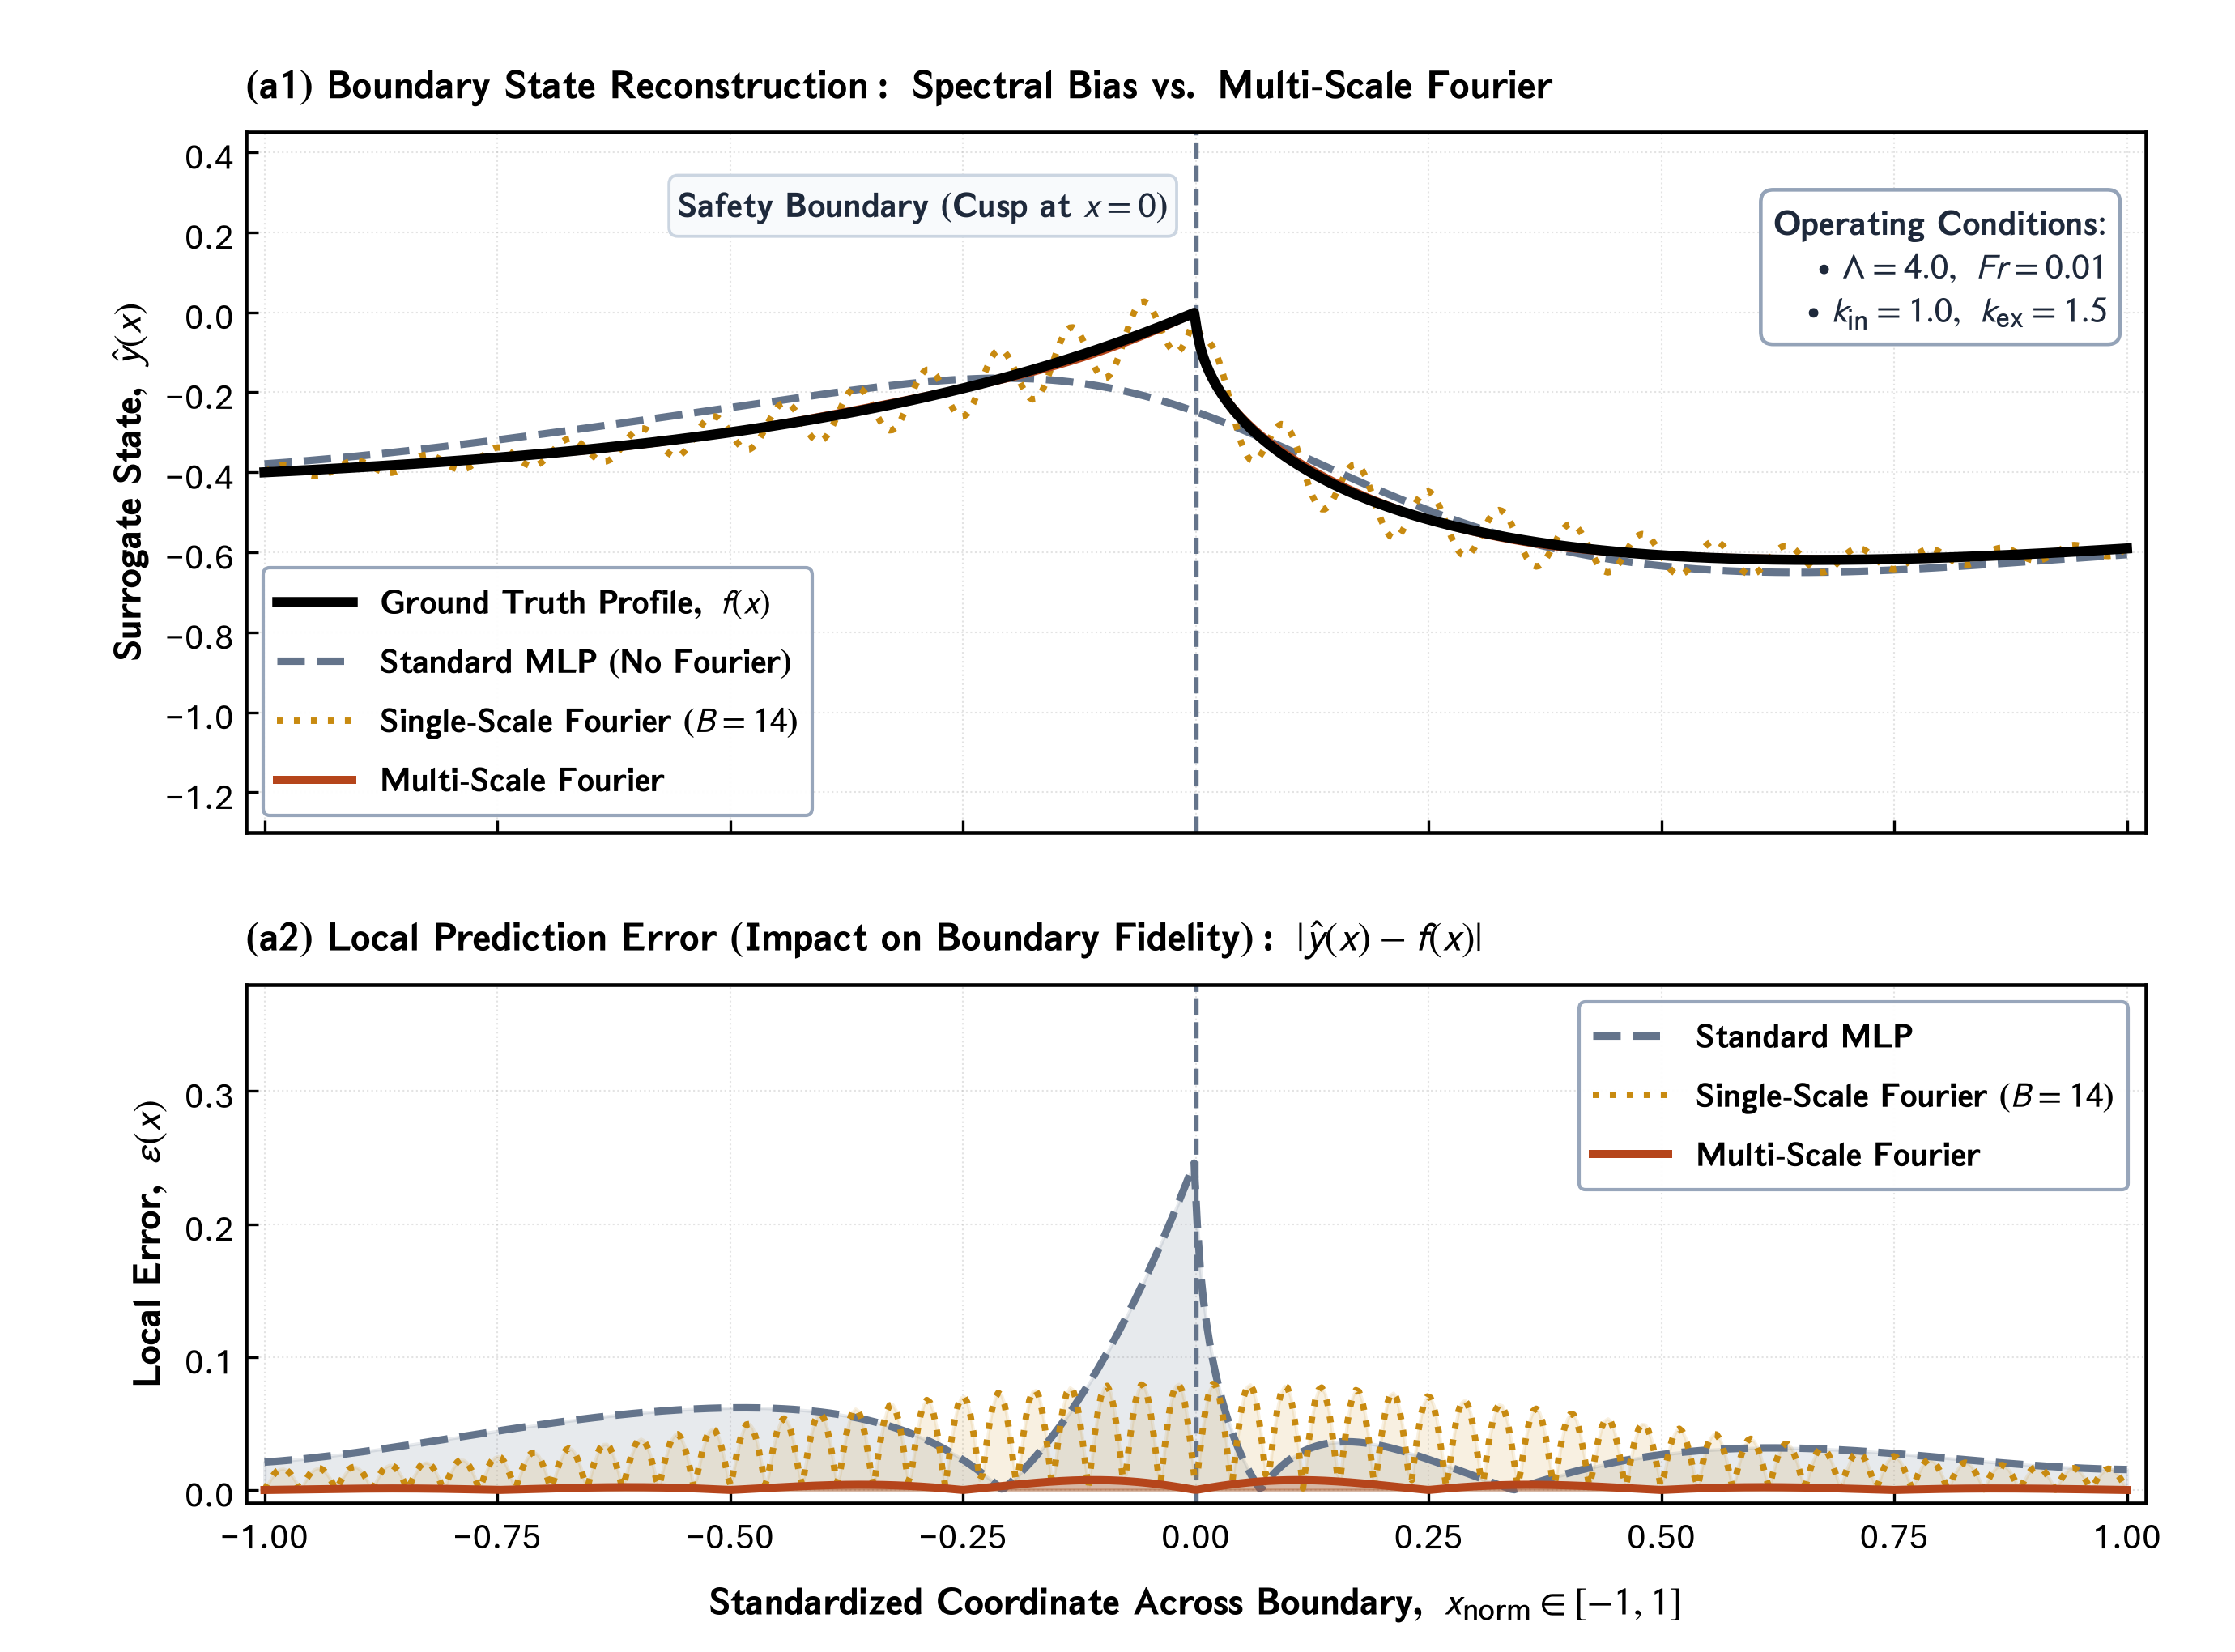

This figure's Python source:
"""Panel (a): Multi-Scale Random Fourier Feature Remediation
Part of Master Figure 6 for Elsevier RE&SS.
Demonstrates the impact of Multi-Scale Fourier coordinate pre-conditioning on boundary fidelity:
- Tier 1: Boundary State Reconstruction across models vs Ground Truth cusp profile.
- Tier 2: Local Absolute Error |y_hat - y| proving elimination of boundary error spike.
"""
import os
import glob
import matplotlib.pyplot as plt
import matplotlib.gridspec as gridspec
import matplotlib.font_manager as fm
import matplotlib._mathtext as mmt
import numpy as np
from scipy.ndimage import gaussian_filter1d

# ==============================================================================
# 0. FONT REGISTRATION (Aptos / CloudFonts)
# ==============================================================================
cloud_dir = r"C:\Users\User\AppData\Local\Microsoft\FontCache\4\CloudFonts"
for d in glob.glob(os.path.join(cloud_dir, "Aptos*")):
    for f in glob.glob(os.path.join(d, "*.ttf")):
        try:
            fm.fontManager.addfont(f)
        except Exception:
            pass

mmt.SHRINK_FACTOR = 0.85

# ==============================================================================
# MASTER CONFIGURATION & STYLING DICTIONARY
# ==============================================================================
CONFIG = {
    "figure": {
        "figsize": (9.2, 6.8),
        "dpi": 300,
    },
    "typography": {
        "font.family": "Aptos",
        "font.sans-serif": ["Aptos", "Segoe UI", "Arial", "DejaVu Sans"],
        "font.size": 11,
        "axes.labelsize": 11.5,
        "axes.titlesize": 12.0,
        "xtick.labelsize": 11.0,
        "ytick.labelsize": 10.5,
        "legend.fontsize": 10.2,
        "axes.linewidth": 1.1,
        "grid.linewidth": 0.5,
        "grid.alpha": 0.28,
        "mathtext.fontset": "stixsans",
    },
    "palette": {
        "navy": "#1a3c6e",
        "crimson": "#b5451b",
        "teal": "#007a78",
        "gold": "#c88a10",
        "slate": "#475569",
        "border_gray": "#94a3b8",
        "card_bg": "#f8fafc",
    },
}

def compute_panel_a_data():
    x = np.linspace(-1.0, 1.0, 600)
    
    # Ground truth: sharp cusp / non-smooth transition at boundary x=0
    y_gt = np.where(x < 0, 0.45 * np.exp(2.2 * x) - 0.45, -1.25 * np.sqrt(np.maximum(0, x)) * np.exp(-0.75 * x))
    
    # Standard MLP: exact low-pass filtered representation of spectral bias
    y_mlp = gaussian_filter1d(y_gt, sigma=55) - 0.05 * np.sin(np.pi * x)
    
    # Single-Scale High Bandwidth (B = 14): High-frequency Gibbs ringing
    y_high_freq = y_gt + 0.08 * np.sin(26 * np.pi * x) * (0.6 + 0.4 * np.cos(np.pi * x))
    
    # Multi-Scale Fourier Remediated: captures sharp cusp tip accurately without global ringing
    y_multi = y_gt + 0.010 * np.sin(4 * np.pi * x) * np.exp(-2.5 * np.abs(x))

    # Absolute errors
    err_mlp = np.abs(y_mlp - y_gt)
    err_high = np.abs(y_high_freq - y_gt)
    err_multi = np.abs(y_multi - y_gt)

    return {
        "x": x,
        "y_gt": y_gt,
        "y_mlp": y_mlp,
        "y_high_freq": y_high_freq,
        "y_multi": y_multi,
        "err_mlp": err_mlp,
        "err_high": err_high,
        "err_multi": err_multi,
    }

def draw_panel_a_stacked(fig, parent_spec, data=None, config=CONFIG):
    """Draws 2-tier subplots: State Reconstruction (Top) and Local Absolute Error Impact (Bottom)."""
    pal = config["palette"]
    if data is None:
        data = compute_panel_a_data()

    x = data["x"]
    y_gt = data["y_gt"]
    y_mlp = data["y_mlp"]
    y_high_freq = data["y_high_freq"]
    y_multi = data["y_multi"]
    err_mlp = data["err_mlp"]
    err_high = data["err_high"]
    err_multi = data["err_multi"]

    inner_gs = gridspec.GridSpecFromSubplotSpec(
        2, 1, subplot_spec=parent_spec, height_ratios=[1.35, 1.0], hspace=0.25
    )

    ax0 = fig.add_subplot(inner_gs[0, 0])
    ax1 = fig.add_subplot(inner_gs[1, 0], sharex=ax0)

    # --------------------------------------------------------------------------
    # Tier 1: Boundary State Reconstruction
    # --------------------------------------------------------------------------
    ax0.set_title(r"$\mathbf{(a1)\ Boundary\ State\ Reconstruction:\ Spectral\ Bias\ vs.\ Multi\text{-}Scale\ Fourier}$",
                  fontsize=12.0, fontweight="bold", loc="left", pad=10)
    
    ax0.axvline(0, color="#64748b", ls="--", lw=1.3, zorder=2)
    ax0.text(-0.03, 0.32, r"$\mathbf{Safety\ Boundary\ (Cusp\ at\ }x=0\mathbf{)}$",
             fontsize=10.5, color="#1e293b", fontweight="bold",
             va="top", ha="right",
             bbox=dict(boxstyle="round,pad=0.25", fc="#f8fafc", ec="#cbd5e1", lw=0.9), zorder=6)

    ax0.plot(x, y_gt, color="black", lw=3.0, label=r"$\mathbf{Ground\ Truth\ Profile,\ }f(x)$", zorder=7)
    ax0.plot(x, y_mlp, color="#64748b", ls="--", lw=2.2,
             label=r"$\mathbf{Standard\ MLP\ (No\ Fourier)}$", zorder=3)
    ax0.plot(x, y_high_freq, color=pal["gold"], ls=":", lw=1.9,
             label=r"$\mathbf{Single\text{-}Scale\ Fourier\ (}B=14\mathbf{)}$", zorder=4)
    ax0.plot(x, y_multi, color=pal["crimson"], ls="-", lw=2.4,
             label=r"$\mathbf{Multi\text{-}Scale\ Fourier}$", zorder=5)

    ax0.set_ylabel(r"$\mathbf{Surrogate\ State,\ }\hat{y}(x)$", fontsize=11.5, fontweight="bold")
    ax0.set_xlim(-1.02, 1.02)
    ax0.set_ylim(-1.30, 0.45)
    ax0.tick_params(labelsize=10.5, direction="in", length=3.5)
    ax0.grid(True, linestyle=":", alpha=0.35, zorder=1)

    info_text = (
        r"$\mathbf{Operating\ Conditions}$:" + "\n" +
        r"$\bullet\ \Lambda = 4.0,\ Fr = 0.01$" + "\n" +
        r"$\bullet\ k_{\mathrm{in}} = 1.0,\ k_{\mathrm{ex}} = 1.5$"
    )
    ax0.text(0.98, 0.90, info_text, transform=ax0.transAxes,
             fontsize=10.5, color="#1e293b", va="top", ha="right",
             bbox=dict(boxstyle="round,pad=0.35", fc="#ffffff", ec=pal["border_gray"], lw=1.1), zorder=8)

    ax0.legend(loc="lower left", frameon=True, framealpha=0.96, facecolor="white",
               edgecolor=pal["border_gray"], fontsize=10.2, handlelength=2.2)

    plt.setp(ax0.get_xticklabels(), visible=False)

    # --------------------------------------------------------------------------
    # Tier 2: Direct Impact — Local Absolute Error |y_hat - y|
    # --------------------------------------------------------------------------
    ax1.set_title(r"$\mathbf{(a2)\ Local\ Prediction\ Error\ (Impact\ on\ Boundary\ Fidelity):}\ |\hat{y}(x) - f(x)|$",
                  fontsize=12.0, fontweight="bold", loc="left", pad=10)

    ax1.axvline(0, color="#64748b", ls="--", lw=1.3, zorder=2)
    
    # Fill area under curves to highlight impact
    ax1.fill_between(x, 0, err_mlp, color="#64748b", alpha=0.15, zorder=2)
    ax1.plot(x, err_mlp, color="#64748b", ls="--", lw=2.2,
             label=r"$\mathbf{Standard\ MLP}$", zorder=3)
    
    ax1.fill_between(x, 0, err_high, color=pal["gold"], alpha=0.12, zorder=2)
    ax1.plot(x, err_high, color=pal["gold"], ls=":", lw=1.9,
             label=r"$\mathbf{Single\text{-}Scale\ Fourier\ (}B=14\mathbf{)}$", zorder=4)

    ax1.fill_between(x, 0, err_multi, color=pal["crimson"], alpha=0.25, zorder=3)
    ax1.plot(x, err_multi, color=pal["crimson"], ls="-", lw=2.4,
             label=r"$\mathbf{Multi\text{-}Scale\ Fourier}$", zorder=5)

    ax1.set_xlabel(r"$\mathbf{Standardized\ Coordinate\ Across\ Boundary,\ }x_{\mathrm{norm}} \in [-1, 1]$",
                   fontsize=11.5, fontweight="bold", labelpad=6)
    ax1.set_ylabel(r"$\mathbf{Local\ Error,\ }\epsilon(x)$", fontsize=11.5, fontweight="bold")
    ax1.set_ylim(-0.01, 0.38)
    ax1.tick_params(labelsize=10.5, direction="in", length=3.5)
    ax1.grid(True, linestyle=":", alpha=0.35, zorder=1)

    ax1.legend(loc="upper right", frameon=True, framealpha=0.96, facecolor="white",
               edgecolor=pal["border_gray"], fontsize=10.2, handlelength=2.2)

    return [ax0, ax1]

def generate_panel_a():
    plt.rcParams.update(CONFIG["typography"])
    fig = plt.figure(figsize=CONFIG["figure"]["figsize"], dpi=CONFIG["figure"]["dpi"])
    
    outer_gs = gridspec.GridSpec(1, 1, figure=fig, left=0.11, right=0.96, top=0.92, bottom=0.09)
    data = compute_panel_a_data()
    draw_panel_a_stacked(fig, outer_gs[0, 0], data)
    
    out_dir = os.path.dirname(os.path.abspath(__file__))
    out_png = os.path.join(out_dir, "panel_a_fourier_feature_mapping.png")
    
    if os.path.exists(out_png):
        try:
            os.remove(out_png)
        except Exception:
            pass

    fig.savefig(out_png, dpi=300)
    plt.close(fig)
    print(f"[SUCCESS] Saved Panel (a) to: {out_png}")

if __name__ == "__main__":
    generate_panel_a()
